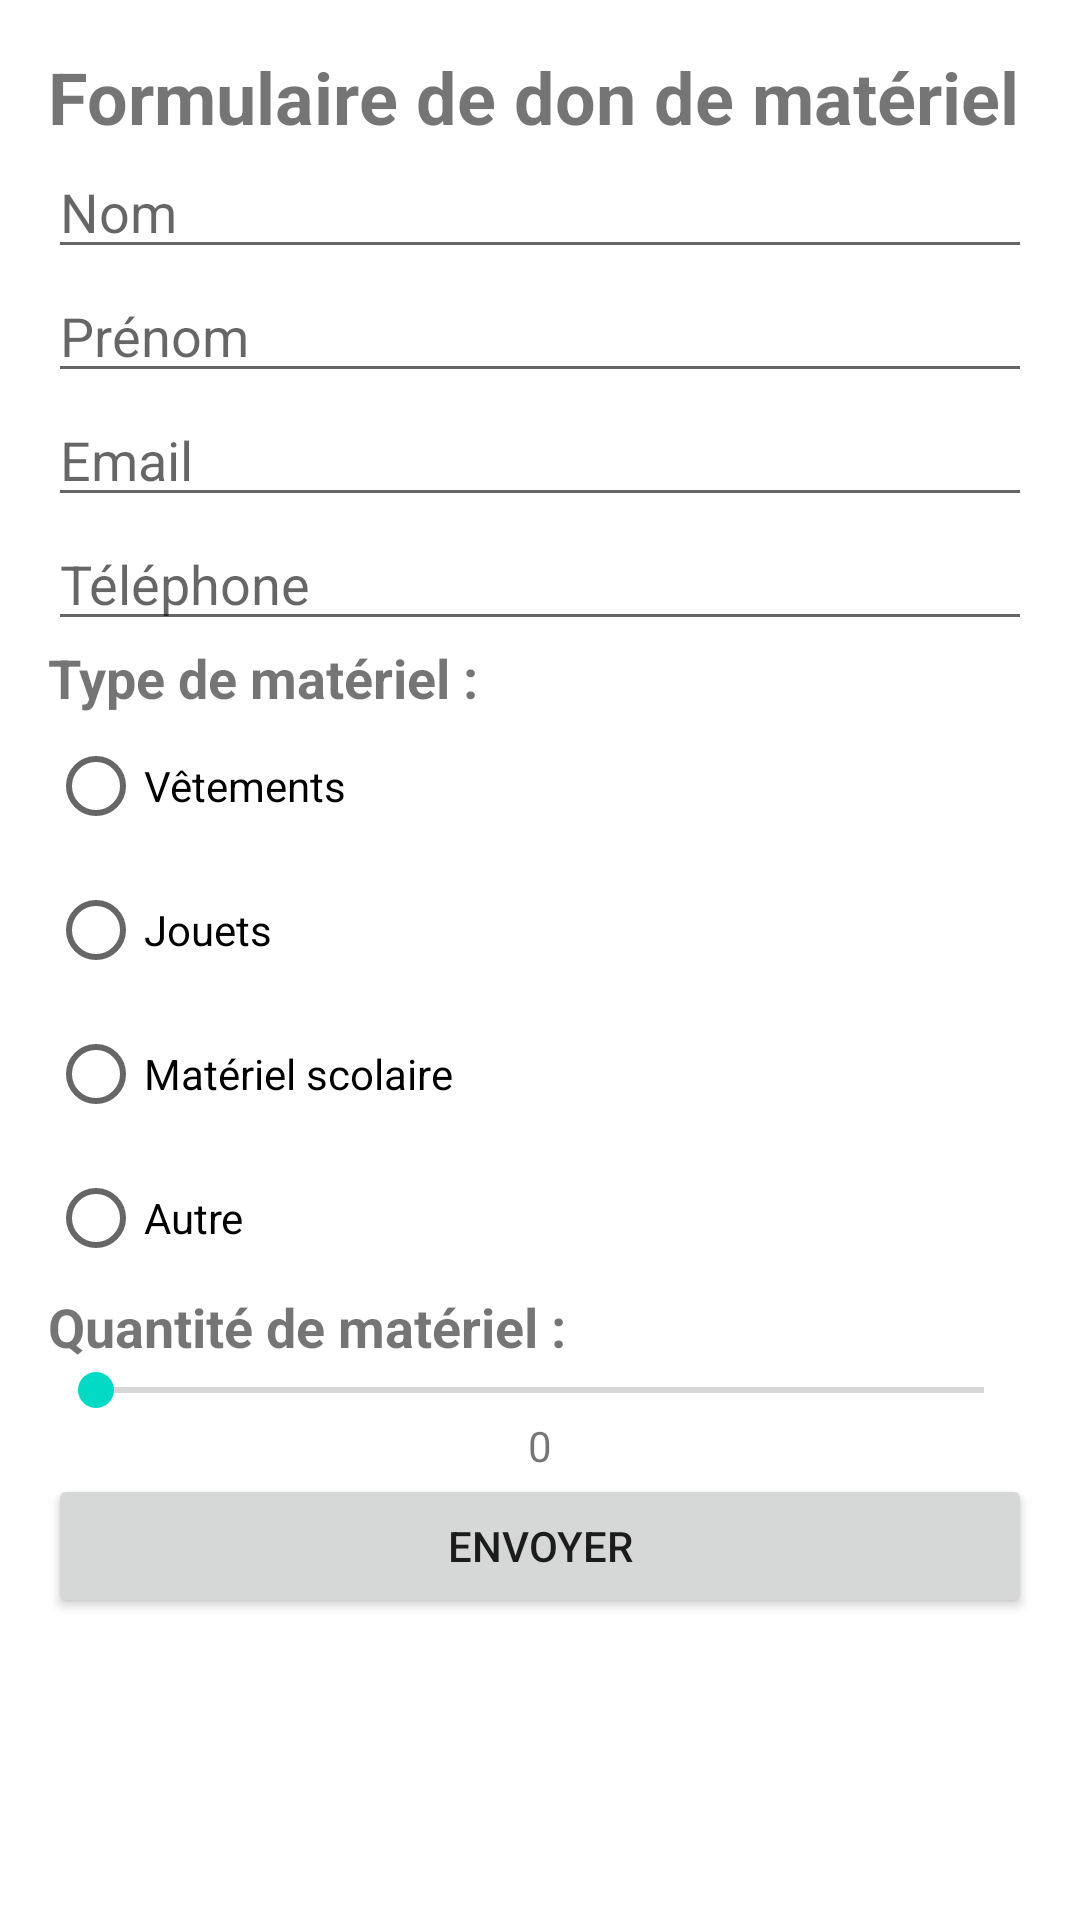

Here is an Android app screen rendered from its layout file. Give the layout XML and the strings, colors and styles it references.
<!-- AndroidManifest.xml: application theme Theme.Donation -->
<!-- res/layout/activity_material.xml -->
<ScrollView xmlns:android="http://schemas.android.com/apk/res/android"
    android:layout_width="match_parent"
    android:layout_height="match_parent">

    <LinearLayout
        android:layout_width="match_parent"
        android:layout_height="wrap_content"
        android:orientation="vertical"
        android:padding="16dp">

        <TextView
            android:layout_width="wrap_content"
            android:layout_height="wrap_content"
            android:text="Formulaire de don de matériel"
            android:textSize="24sp"
            android:textStyle="bold" />

        <EditText
            android:id="@+id/edit_text_nom"
            android:layout_width="match_parent"
            android:layout_height="wrap_content"
            android:hint="Nom" />

        <EditText
            android:id="@+id/edit_text_prenom"
            android:layout_width="match_parent"
            android:layout_height="wrap_content"
            android:hint="Prénom" />

        <EditText
            android:id="@+id/edit_text_email"
            android:layout_width="match_parent"
            android:layout_height="wrap_content"
            android:hint="Email" />

        <EditText
            android:id="@+id/edit_text_telephone"
            android:layout_width="match_parent"
            android:layout_height="wrap_content"
            android:hint="Téléphone" />

        <TextView
            android:layout_width="wrap_content"
            android:layout_height="wrap_content"
            android:text="Type de matériel :"
            android:textSize="18sp"
            android:textStyle="bold" />

        <RadioGroup
            android:id="@+id/radio_group_materiel"
            android:layout_width="match_parent"
            android:layout_height="wrap_content"
            android:orientation="vertical">

            <RadioButton
                android:id="@+id/radio_button_vetements"
                android:layout_width="wrap_content"
                android:layout_height="wrap_content"
                android:text="Vêtements" />

            <RadioButton
                android:id="@+id/radio_button_jouets"
                android:layout_width="wrap_content"
                android:layout_height="wrap_content"
                android:text="Jouets" />

            <RadioButton
                android:id="@+id/radio_button_materiel_scolaire"
                android:layout_width="wrap_content"
                android:layout_height="wrap_content"
                android:text="Matériel scolaire" />

            <RadioButton
                android:id="@+id/radio_button_autre"
                android:layout_width="wrap_content"
                android:layout_height="wrap_content"
                android:text="Autre" />
        </RadioGroup>

        <TextView
            android:layout_width="wrap_content"
            android:layout_height="wrap_content"
            android:text="Quantité de matériel :"
            android:textSize="18sp"
            android:textStyle="bold" />

        <SeekBar
            android:id="@+id/seek_bar_quantite"
            android:layout_width="match_parent"
            android:layout_height="wrap_content"
            android:max="10"
            android:progress="0" />

        <TextView
            android:id="@+id/text_view_quantite"
            android:layout_width="wrap_content"
            android:layout_height="wrap_content"
            android:layout_gravity="center_horizontal"
            android:text="0"
            android:textSize="14dp" />

        <Button
            android:id="@+id/button_envoyer"
            android:layout_width="match_parent"
            android:layout_height="wrap_content"
            android:text="Envoyer" />

    </LinearLayout>
</ScrollView>
<!-- resources referenced by this layout -->
<resources>
  <style name="Theme.Donation" parent="Theme.MaterialComponents.DayNight.DarkActionBar">
          
          <item name="colorPrimary">@color/purple_500</item>
          <item name="colorPrimaryVariant">@color/purple_700</item>
          <item name="colorOnPrimary">@color/white</item>
          
          <item name="colorSecondary">@color/teal_200</item>
          <item name="colorSecondaryVariant">@color/teal_700</item>
          <item name="colorOnSecondary">@color/black</item>
          
          <item name="android:statusBarColor">?attr/colorPrimaryVariant</item>
          
      </style>
  <color name="purple_500">#FF6200EE</color>
  <color name="purple_700">#FF3700B3</color>
  <color name="white">#FFFFFFFF</color>
  <color name="teal_200">#FF03DAC5</color>
  <color name="teal_700">#FF018786</color>
  <color name="black">#FF000000</color>
</resources>
